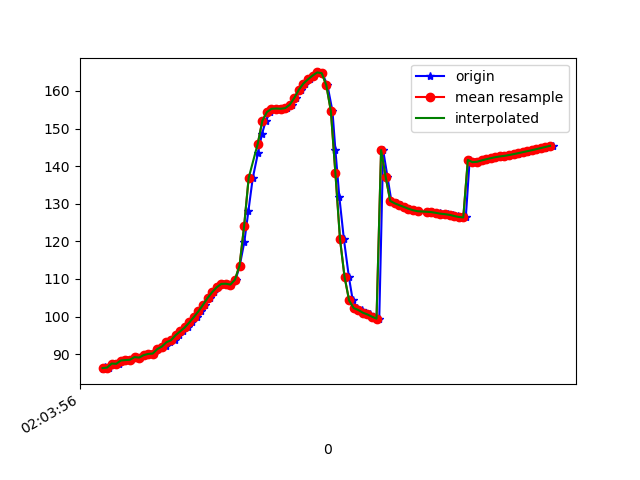

Source data for this figure (header and first rows):
1617847436503, 543080056162785, 86.02024, 18.085108, -14.0079775
1617847436511, 543080075393555, 86.57, 18.32, -14.67
1617847436530, 543080094624325, 86.45, 18.2, -14.67
1617847436553, 543080113855095, 87.52, 18.95, -15.44
1617847436571, 543080133085865, 87.44, 18.73, -15.57
1617847436590, 543080152316635, 88.32, 19.54, -15.94
1617847436606, 543080171547405, 88.44, 19.35, -16.24
1617847436625, 543080190778175, 88.53, 19.52, -16.05
1617847436646, 543080210008945, 89.23, 19.98, -16.6
1617847436666, 543080229239715, 89.1, 19.76, -16.52
1617847436686, 543080248470485, 89.76, 20.31, -16.48
1617847436703, 543080267701255, 90.07, 19.94, -16.81
1617847436725, 543080286932025, 90.17, 19.51, -16.84
1617847436742, 543080306162795, 91.37, 20.18, -17.26
1617847436760, 543080325393565, 91.83, 19.92, -17.95
1617847436778, 543080344624335, 92.25, 19.89, -17.93
1617847436796, 543080363855105, 93.19, 19.93, -19.18
1617847436819, 543080383085875, 93.71, 19.64, -19.08
1617847436834, 543080402316645, 95.06, 20.07, -19.07
1617847436854, 543080421547415, 96.06, 19.82, -19.86
1617847436873, 543080440778185, 97.11, 19.81, -20.31
1617847436892, 543080460008955, 98.44, 20.13, -20.68
1617847436912, 543080479239725, 99.88, 20.49, -21.06
1617847436930, 543080498470495, 101.4, 20.73, -21.47
1617847436950, 543080517701265, 103.1, 20.99, -22
1617847436969, 543080536932035, 104.9, 21.54, -22.8
1617847436988, 543080556162805, 106.5, 22.37, -23.91
1617847437006, 543080575393575, 107.8, 23.53, -25.06
1617847437027, 543080594624345, 108.7, 24.83, -26.18
1617847437046, 543080613855115, 108.7, 26.54, -27.14
1617847437063, 543080633085885, 108.5, 29.84, -29.06
1617847437083, 543080652316655, 109.8, 35.32, -33.61
1617847437101, 543080671547425, 113.6, 41.83, -41.28
1617847437121, 543080690778195, 119.9, 47.82, -51.97
1617847437139, 543080710008965, 128.2, 51.82, -65.2
1617847437158, 543080729239735, 136.9, 53.41, -79.13
1617847437181, 543080748470505, 143.6, 53.16, -91.27
1617847437198, 543080767701275, 148.5, 52.18, -101.6
1617847437215, 543080786932045, 152.1, 50.94, -110.4
1617847437235, 543080806162815, 154.4, 49.87, -117.6
1617847437254, 543080825393585, 155.3, 49.4, -122.8
1617847437275, 543080844624355, 155.3, 49.72, -126.4
1617847437292, 543080863855125, 155.3, 50.59, -128.6
1617847437309, 543080883085895, 155.4, 51.91, -129.7
1617847437328, 543080902316665, 156.3, 53.48, -130.1
1617847437348, 543080921547435, 158.2, 55.03, -130.3
1617847437368, 543080940778205, 160.4, 56.72, -130.2
1617847437385, 543080960008975, 162, 58.68, -129
1617847437407, 543080979239745, 163.1, 60.88, -126.8
1617847437427, 543080998470515, 164.1, 63.16, -123.8
1617847437444, 543081017701285, 164.9, 65.35, -120.4
1617847437462, 543081036932055, 164.7, 67.6, -115.8
1617847437485, 543081056162825, 161.6, 70.08, -108.1
1617847437507, 543081075393595, 154.7, 72.32, -96.58
1617847437520, 543081094624365, 144.2, 73.68, -81.3
1617847437537, 543081113855135, 131.9, 73.76, -64.08
1617847437557, 543081133085905, 120.6, 72.53, -47.74
1617847437579, 543081152316675, 110.5, 69.58, -32.65
1617847437596, 543081171547445, 104.3, 65.09, -21.77
1617847437615, 543081190778215, 102.3, 60.9, -15.49
1617847437637, 543081210008985, 101.8, 57.8, -11.27
... 43 more rows
